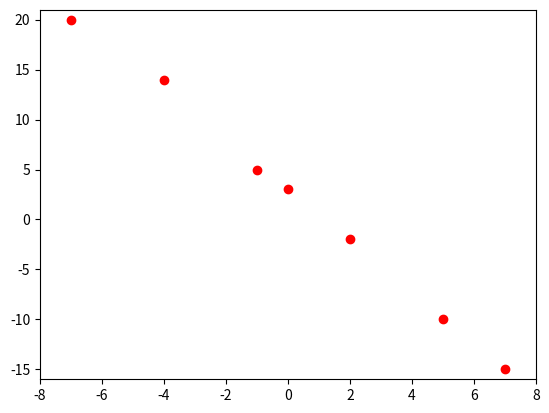

The matplotlib source for this figure:
from scipy import optimize
import numpy as np
import matplotlib.pyplot as plt


x_data = [-7,-4,-1,0,2,5,7]
y_data = [20,14,5,3,-2,-10,-15]

#reg = [a,b], y=ax+b
def d2(reg, x,y):
    distance = 0
    for i in range(0,len(y_data)):
        distance += (y[i]-(reg[0]*x[i]+reg[1]))**2
        
    return distance


result = optimize.minimize(d2, [1,0] , args=(x_data,y_data))



print(result)

print(np.corrcoef(x_data,y_data))

plt.plot(x_data, y_data, 'ro')
plt.axis([min(x_data)-1, max(x_data)+1, min(y_data)-1, max(y_data)+1])
plt.show()